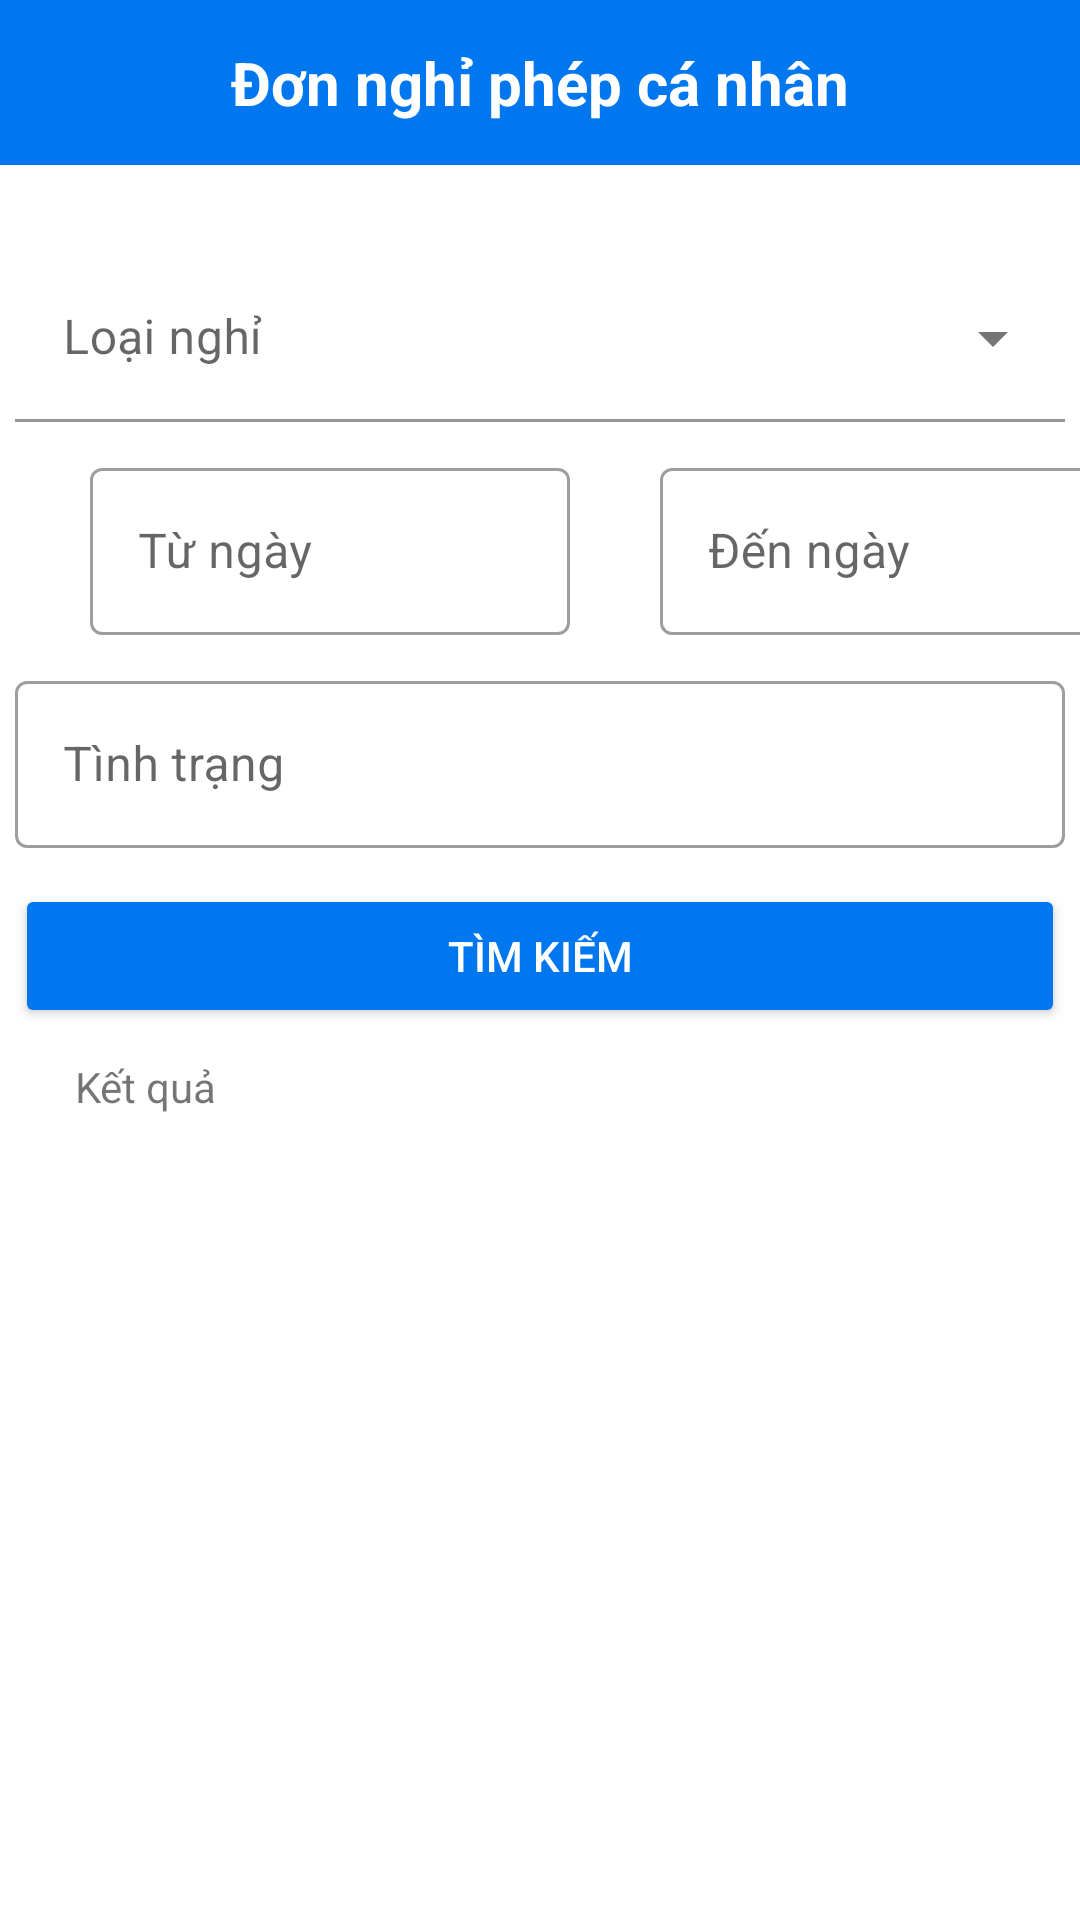

Layout XML and referenced resources for this Android screen:
<!-- AndroidManifest.xml: application theme Theme.HomeWork1 -->
<!-- res/layout/activity_don_nghi_phep.xml -->
<?xml version="1.0" encoding="utf-8"?>
<LinearLayout xmlns:android="http://schemas.android.com/apk/res/android"
    xmlns:app="http://schemas.android.com/apk/res-auto"
    xmlns:tools="http://schemas.android.com/tools"
    android:layout_width="match_parent"
    android:layout_height="match_parent"
    android:orientation="vertical"
    tools:context=".DonNghiPhepActivity">


    <com.google.android.material.appbar.AppBarLayout
        android:id="@+id/app_bar"
        android:layout_width="match_parent"
        android:layout_height="55dp"
        android:backgroundTint="@color/blue"
        android:fitsSystemWindows="true">

        <androidx.appcompat.widget.Toolbar
            android:id="@+id/toolbarDonNghiPhep"
            android:layout_width="match_parent"
            android:layout_height="match_parent"
            app:layout_collapseMode="pin"
            app:popupTheme="@style/PopUpOverLay">

            <TextView
                android:layout_width="wrap_content"
                android:layout_height="wrap_content"
                android:layout_gravity="center"
                android:text="Đơn nghỉ phép cá nhân"
                android:textColor="#FFFFFF"
                android:textSize="20dp"
                android:textStyle="bold" />

        </androidx.appcompat.widget.Toolbar>

    </com.google.android.material.appbar.AppBarLayout>


    //////////

    <LinearLayout
        android:layout_width="match_parent"
        android:layout_height="match_parent"
        android:orientation="vertical">

        <com.google.android.material.textfield.TextInputLayout
            android:id="@+id/donNghiPhep_textInput_loaiNghi"
            style="@style/Widget.MaterialComponents.TextInputLayout.FilledBox.ExposedDropdownMenu"
            android:layout_width="350dp"
            android:layout_height="wrap_content"
            android:layout_gravity="center"
            android:layout_marginTop="30dp"
            android:hint="Loại nghỉ">

            <AutoCompleteTextView
                android:id="@+id/donNghiPhep_autoComplete_loaiNghi"
                android:layout_width="match_parent"
                android:layout_height="match_parent"
                android:backgroundTint="#FFFFFF"
                android:dropDownHeight="200dp"
                android:inputType="none"
                android:singleLine="true"
                tools:text="Nghỉ phép" />
        </com.google.android.material.textfield.TextInputLayout>

        <LinearLayout
            android:layout_width="match_parent"
            android:layout_height="wrap_content"
            android:orientation="horizontal">

            <com.google.android.material.textfield.TextInputLayout
                android:id="@+id/donNghiPhep_textInput_tuNgay"
                style="@style/Widget.MaterialComponents.TextInputLayout.OutlinedBox"
                android:layout_width="160dp"
                android:layout_height="wrap_content"
                android:layout_marginLeft="30dp"
                android:layout_marginTop="10dp">

                <com.google.android.material.textfield.TextInputEditText
                    android:id="@+id/donNghiPhep_editText_tuNgay"
                    android:layout_width="match_parent"
                    android:layout_height="wrap_content"
                    android:editable="false"
                    android:focusable="false"
                    android:hint="Từ ngày"
                    android:imeOptions="flagNoExtractUi" />
            </com.google.android.material.textfield.TextInputLayout>

            <com.google.android.material.textfield.TextInputLayout
                android:id="@+id/donNghiPhep_textInput_denNgay"
                style="@style/Widget.MaterialComponents.TextInputLayout.OutlinedBox"
                android:layout_width="160dp"
                android:layout_height="wrap_content"
                android:layout_marginLeft="30dp"
                android:layout_marginTop="10dp">

                <com.google.android.material.textfield.TextInputEditText
                    android:id="@+id/donNghiPhep_editText_denNgay"
                    android:layout_width="match_parent"
                    android:layout_height="wrap_content"
                    android:editable="false"
                    android:focusable="false"
                    android:hint="Đến ngày"
                    android:imeOptions="flagNoExtractUi" />
            </com.google.android.material.textfield.TextInputLayout>

        </LinearLayout>

        <com.google.android.material.textfield.TextInputLayout
            android:id="@+id/donNghiPhep_textInput_tinhTrang"
            style="@style/Widget.MaterialComponents.TextInputLayout.OutlinedBox"
            android:layout_width="350dp"
            android:layout_height="wrap_content"
            android:layout_gravity="center"
            android:layout_marginTop="10dp"
            android:hint="Tình trạng">

            <com.google.android.material.textfield.TextInputEditText
                android:id="@+id/donNghiPhep_editText_tinhTrang"
                android:layout_width="match_parent"
                android:layout_height="wrap_content"
                android:editable="false"
                android:focusable="false"
                android:imeOptions="flagNoExtractUi" />

        </com.google.android.material.textfield.TextInputLayout>

        <Button
            android:id="@+id/donNghiPhep_button_timKiem"
            android:layout_width="350dp"
            android:layout_height="wrap_content"
            android:layout_gravity="center"
            android:layout_marginTop="12dp"
            android:backgroundTint="@color/blue"
            android:elevation="20dp"
            android:text="TÌM KIẾM"
            android:drawableLeft="@drawable/ic_baseline_search_244"
            android:textColor="#FFFFFF" />

        <TextView
            android:id="@+id/donNghiPhep_textView_ketQua"
            android:layout_width="match_parent"
            android:layout_height="wrap_content"
            android:layout_marginLeft="25dp"
            android:layout_marginTop="10dp"
            android:text="Kết quả" />

        <androidx.recyclerview.widget.RecyclerView
            android:id="@+id/donNghiPhep_recyclerView_listDonNghi"
            android:layout_width="360dp"
            android:layout_height="match_parent"
            android:layout_gravity="center"
            android:layout_marginTop="10dp" />

    </LinearLayout>

    


</LinearLayout>
<!-- res/layout/bottom_sheet_dialog_tinhtrang.xml (included above) -->
<?xml version="1.0" encoding="utf-8"?>
<androidx.cardview.widget.CardView xmlns:android="http://schemas.android.com/apk/res/android"
    xmlns:app="http://schemas.android.com/apk/res-auto"
    android:layout_width="match_parent"
    android:layout_height="match_parent"
    android:orientation="vertical">

    <LinearLayout
        android:layout_width="match_parent"
        android:layout_height="match_parent"
        android:orientation="vertical">

        <TextView
            android:layout_width="wrap_content"
            android:layout_height="wrap_content"
            android:layout_gravity="center"
            android:layout_marginTop="10dp"
            android:text="Tình trạng"
            android:textSize="20dp" />

        <androidx.recyclerview.widget.RecyclerView
            android:id="@+id/bottom_recyclerView_tinhTrang"
            android:layout_width="match_parent"
            android:layout_height="match_parent"
            android:layout_marginTop="10dp" />

    </LinearLayout>

</androidx.cardview.widget.CardView>
<!-- resources referenced by this layout -->
<resources>
  <color name="blue">#0077EE</color>
  <style name="Theme.HomeWork1" parent="Theme.MaterialComponents.DayNight.NoActionBar">
          
          <item name="colorPrimary">@color/purple_500</item>
          <item name="colorPrimaryVariant">@color/purple_700</item>
          <item name="colorOnPrimary">@color/white</item>
          
          <item name="colorSecondary">@color/teal_200</item>
          <item name="colorSecondaryVariant">@color/teal_700</item>
          <item name="colorOnSecondary">@color/black</item>
  
          
          <item name="android:statusBarColor" tools:targetApi="l">?attr/colorPrimaryVariant</item>
          
      </style>
  <color name="purple_500">#FF6200EE</color>
  <color name="purple_700">#FF3700B3</color>
  <color name="white">#FFFFFFFF</color>
  <color name="teal_200">#FF03DAC5</color>
  <color name="teal_700">#FF018786</color>
  <color name="black">#FF000000</color>
</resources>
